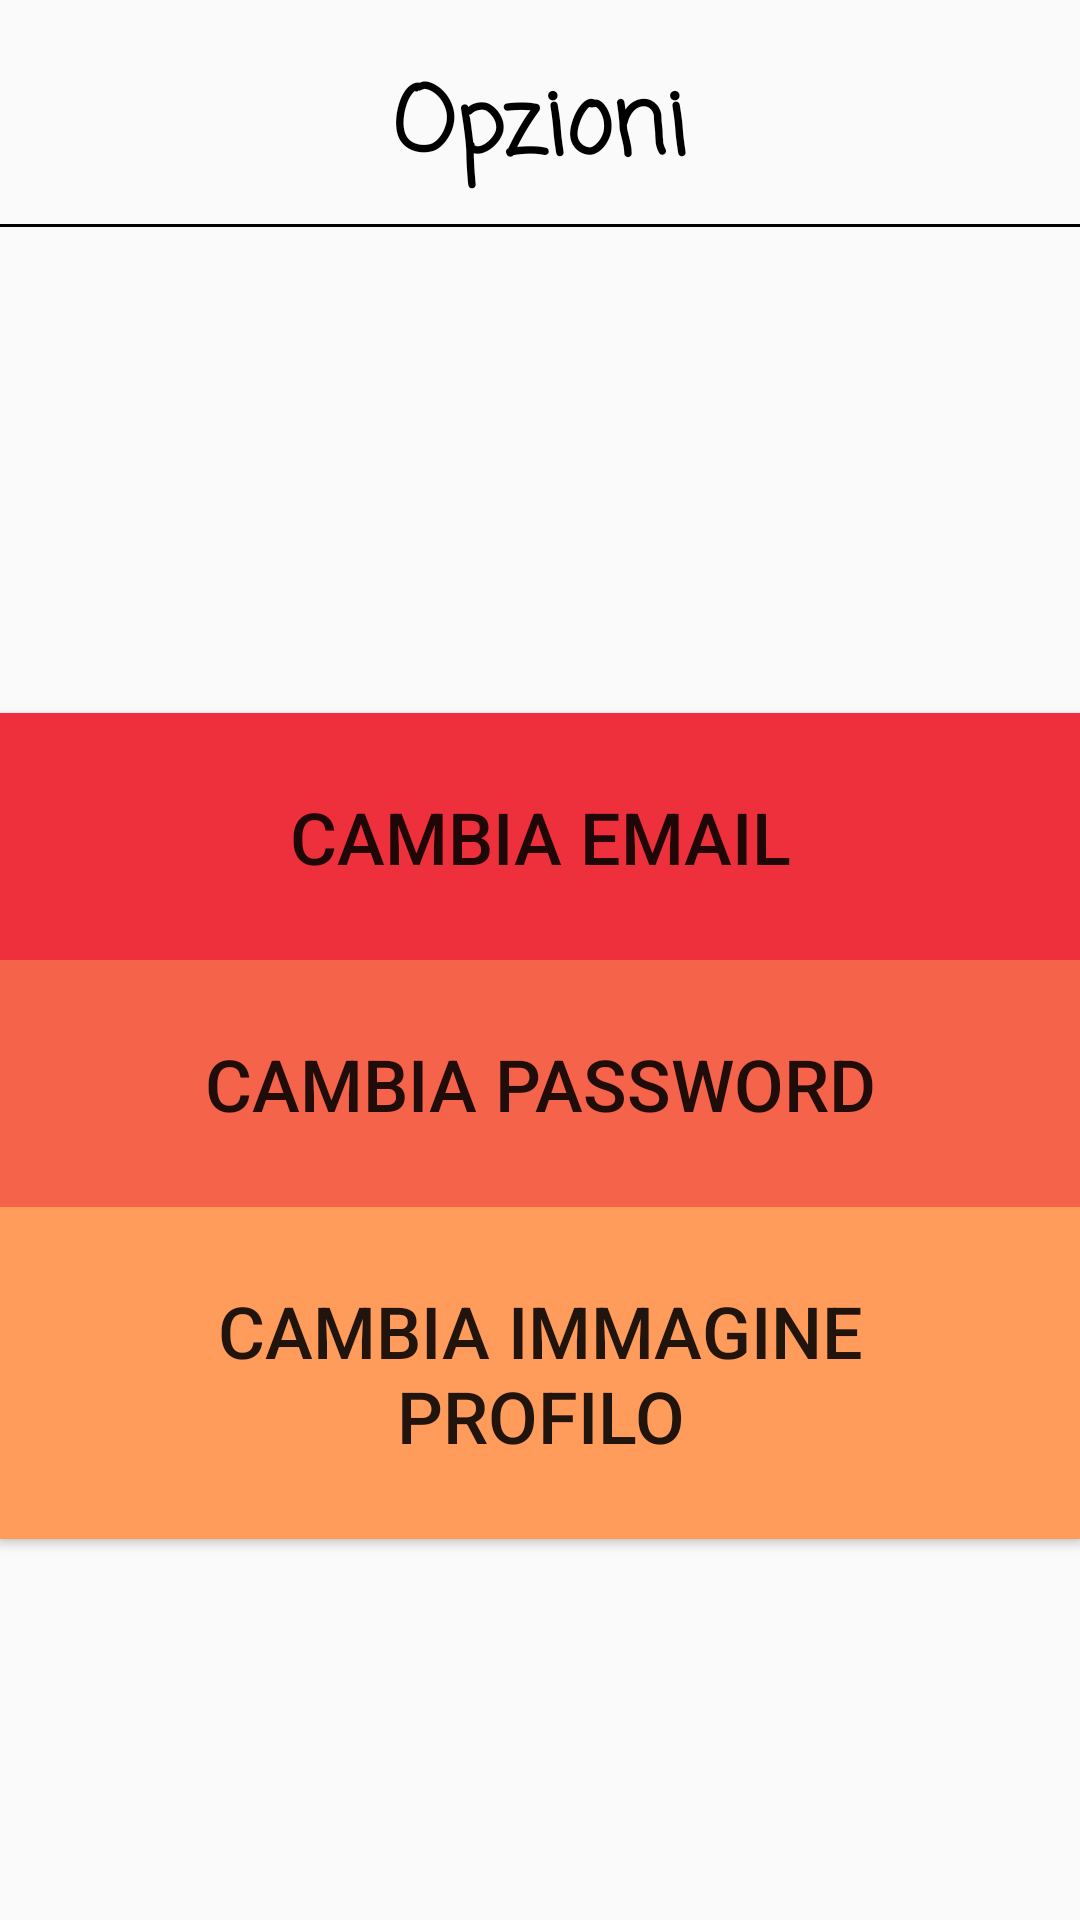

Layout XML and referenced resources for this Android screen:
<!-- AndroidManifest.xml: application theme AppTheme -->
<!-- res/layout/activity_settings.xml -->
<?xml version="1.0" encoding="utf-8"?>
<RelativeLayout
    xmlns:android="http://schemas.android.com/apk/res/android"
    android:orientation="vertical"
    android:layout_width="match_parent"
    android:layout_height="match_parent"
    android:id="@+id/activity_settings_container">

    <TextView
        android:layout_width="match_parent"
        android:layout_height="wrap_content"
        android:layout_marginBottom="10dp"
        android:layout_marginTop="20dp"
        android:fontFamily="casual"
        android:text="@string/settings"
        android:textAlignment="center"
        android:textColor="@android:color/black"
        android:textSize="30sp"
        android:textStyle="bold"
        android:id="@+id/textViewSetting" />

    <Button
        android:id="@+id/settings_button_change_mail"
        android:layout_width="match_parent"
        android:layout_height="wrap_content"
        android:background="#ED303C"
        android:padding="25dp"
        android:text="@string/change_mail"
        android:textSize="24sp"
        android:layout_below="@+id/textViewSetting"
        android:layout_alignParentStart="true"
        android:layout_marginTop="162dp" />
    <View
        android:layout_width="match_parent"
        android:layout_height="1dp"
        android:background="@android:color/black"
        android:layout_above="@+id/settings_button_change_mail"
        android:id="@+id/view10" />


    <Button
        android:id="@+id/settings_button_change_password"
        android:layout_width="match_parent"
        android:layout_height="wrap_content"
        android:background="#F5634A"
        android:padding="25dp"
        android:text="@string/change_password"
        android:textSize="24sp"
        android:layout_below="@+id/settings_button_change_mail"
        android:layout_alignParentStart="true" />
    <View
        android:layout_width="match_parent"
        android:layout_height="1dp"
        android:background="@android:color/black"
        android:layout_above="@+id/settings_button_change_profile_image"
        android:id="@+id/view20" />


    <Button
        android:id="@+id/settings_button_change_profile_image"
        android:layout_width="match_parent"
        android:layout_height="wrap_content"
        android:background="#FF9C5B"
        android:padding="25dp"
        android:text="@string/change_profile_image"
        android:textSize="24sp"
        android:layout_below="@+id/settings_button_change_password"
        android:layout_alignParentStart="true" />

</RelativeLayout>
<!-- resources referenced by this layout -->
<resources>
  <string name="change_mail">Cambia Email</string>
  <string name="change_password">Cambia Password</string>
  <string name="change_profile_image">Cambia Immagine Profilo</string>
  <string name="settings">Opzioni</string>
  <style name="AppTheme" parent="Theme.AppCompat.Light.DarkActionBar">
          
          <item name="colorPrimary">@color/colorPrimary</item>
          <item name="colorPrimaryDark">@color/colorPrimaryDark</item>
          <item name="colorAccent">@color/colorAccent</item>
      </style>
  <color name="colorPrimary">#FF9800</color>
  <color name="colorPrimaryDark">#F57C00</color>
  <color name="colorAccent">#4caf50</color>
</resources>
